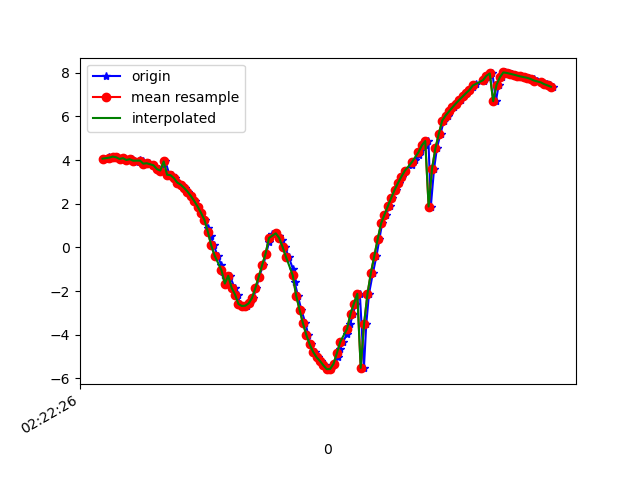

Data behind this chart, as committed beside it:
1617848546655, 544190210716413, 4.0666385, -5.9980736, 6.5973935
1617848546680, 544190229947183, 4.139, -6.009, 6.542
1617848546699, 544190249177953, 4.087, -6.001, 6.582
1617848546717, 544190268408723, 4.162, -6.095, 6.448
1617848546728, 544190287639493, 4.13, -6.075, 6.487
1617848546745, 544190306870263, 4.052, -6.151, 6.464
1617848546766, 544190326101033, 4.088, -6.123, 6.468
1617848546795, 544190345331803, 4.005, -6.11, 6.532
1617848546813, 544190364562573, 4.04, -6.224, 6.402
1617848546820, 544190383793343, 4.012, -6.19, 6.452
1617848546839, 544190403024113, 3.933, -6.217, 6.474
1617848546862, 544190422254883, 4.004, -6.29, 6.359
1617848546877, 544190441485653, 3.953, -6.286, 6.395
1617848546896, 544190460716423, 3.836, -6.34, 6.413
1617848546915, 544190479947193, 3.857, -6.401, 6.34
1617848546940, 544190499177963, 3.762, -6.418, 6.38
1617848546961, 544190518534806, 3.588, -6.5, 6.396
1617848546972, 544190537765576, 3.59, -6.608, 6.284
1617848546991, 544190556996346, 3.52, -6.595, 6.337
1617848547010, 544190576227116, 3.937, -6.513, 6.174
1617848547034, 544190595457886, 3.328, -6.676, 6.356
1617848547048, 544190614688656, 3.311, -6.641, 6.401
1617848547067, 544190633919426, 3.177, -6.666, 6.443
1617848547086, 544190653150196, 2.97, -6.881, 6.314
1617848547110, 544190672380966, 2.874, -7.062, 6.157
1617848547125, 544190691611736, 2.728, -7.364, 5.863
1617848547144, 544190710842506, 2.558, -7.798, 5.356
1617848547163, 544190730073276, 2.356, -8.305, 4.639
1617848547187, 544190749304046, 2.125, -8.824, 3.695
1617848547202, 544190768534816, 1.867, -9.283, 2.525
1617848547220, 544190787765586, 1.58, -9.6, 1.177
1617848547241, 544190806996356, 1.255, -9.716, -0.2541
1617848547262, 544190826227126, 0.9086, -9.598, -1.756
1617848547277, 544190845457896, 0.5288, -9.241, -3.22
1617848547295, 544190864688666, 0.08916, -8.823, -4.265
1617848547317, 544190883919436, -0.3783, -8.572, -4.734
1617848547340, 544190903150206, -0.8283, -8.437, -4.916
1617848547353, 544190922380976, -1.261, -8.28, -5.088
1617848547375, 544190941611746, -1.657, -8.085, -5.284
1617848547390, 544190960842516, -1.301, -6.535, -7.186
1617848547417, 544190980073286, -1.854, -6.947, -6.659
1617848547435, 544190999304056, -2.16, -7.011, -6.498
1617848547449, 544191018534826, -2.593, -6.911, -6.446
1617848547468, 544191037765596, -2.685, -6.522, -6.804
1617848547489, 544191056996366, -2.674, -6.105, -7.185
1617848547510, 544191076227136, -2.568, -5.666, -7.573
1617848547528, 544191095457906, -2.321, -5.094, -8.044
1617848547546, 544191114688676, -1.859, -4.397, -8.559
1617848547562, 544191133919446, -1.338, -3.936, -8.875
1617848547587, 544191153150216, -0.7997, -4.063, -8.882
1617848547604, 544191172380986, -0.2849, -4.806, -8.536
1617848547620, 544191191611756, 0.2464, -5.79, -7.903
1617848547638, 544191210842526, 0.6133, -6.688, -7.137
1617848547663, 544191230073296, 0.6456, -7.315, -6.489
1617848547680, 544191249304066, 0.5294, -7.764, -5.957
1617848547699, 544191268534836, 0.3374, -8.153, -5.428
1617848547715, 544191287765606, 0.022, -8.497, -4.882
1617848547736, 544191306996376, -0.4372, -8.797, -4.296
1617848547761, 544191326227146, -0.9825, -9.076, -3.564
1617848547771, 544191345457916, -1.582, -9.318, -2.59
1617848547790, 544191364688686, -2.21, -9.428, -1.504
... 78 more rows
